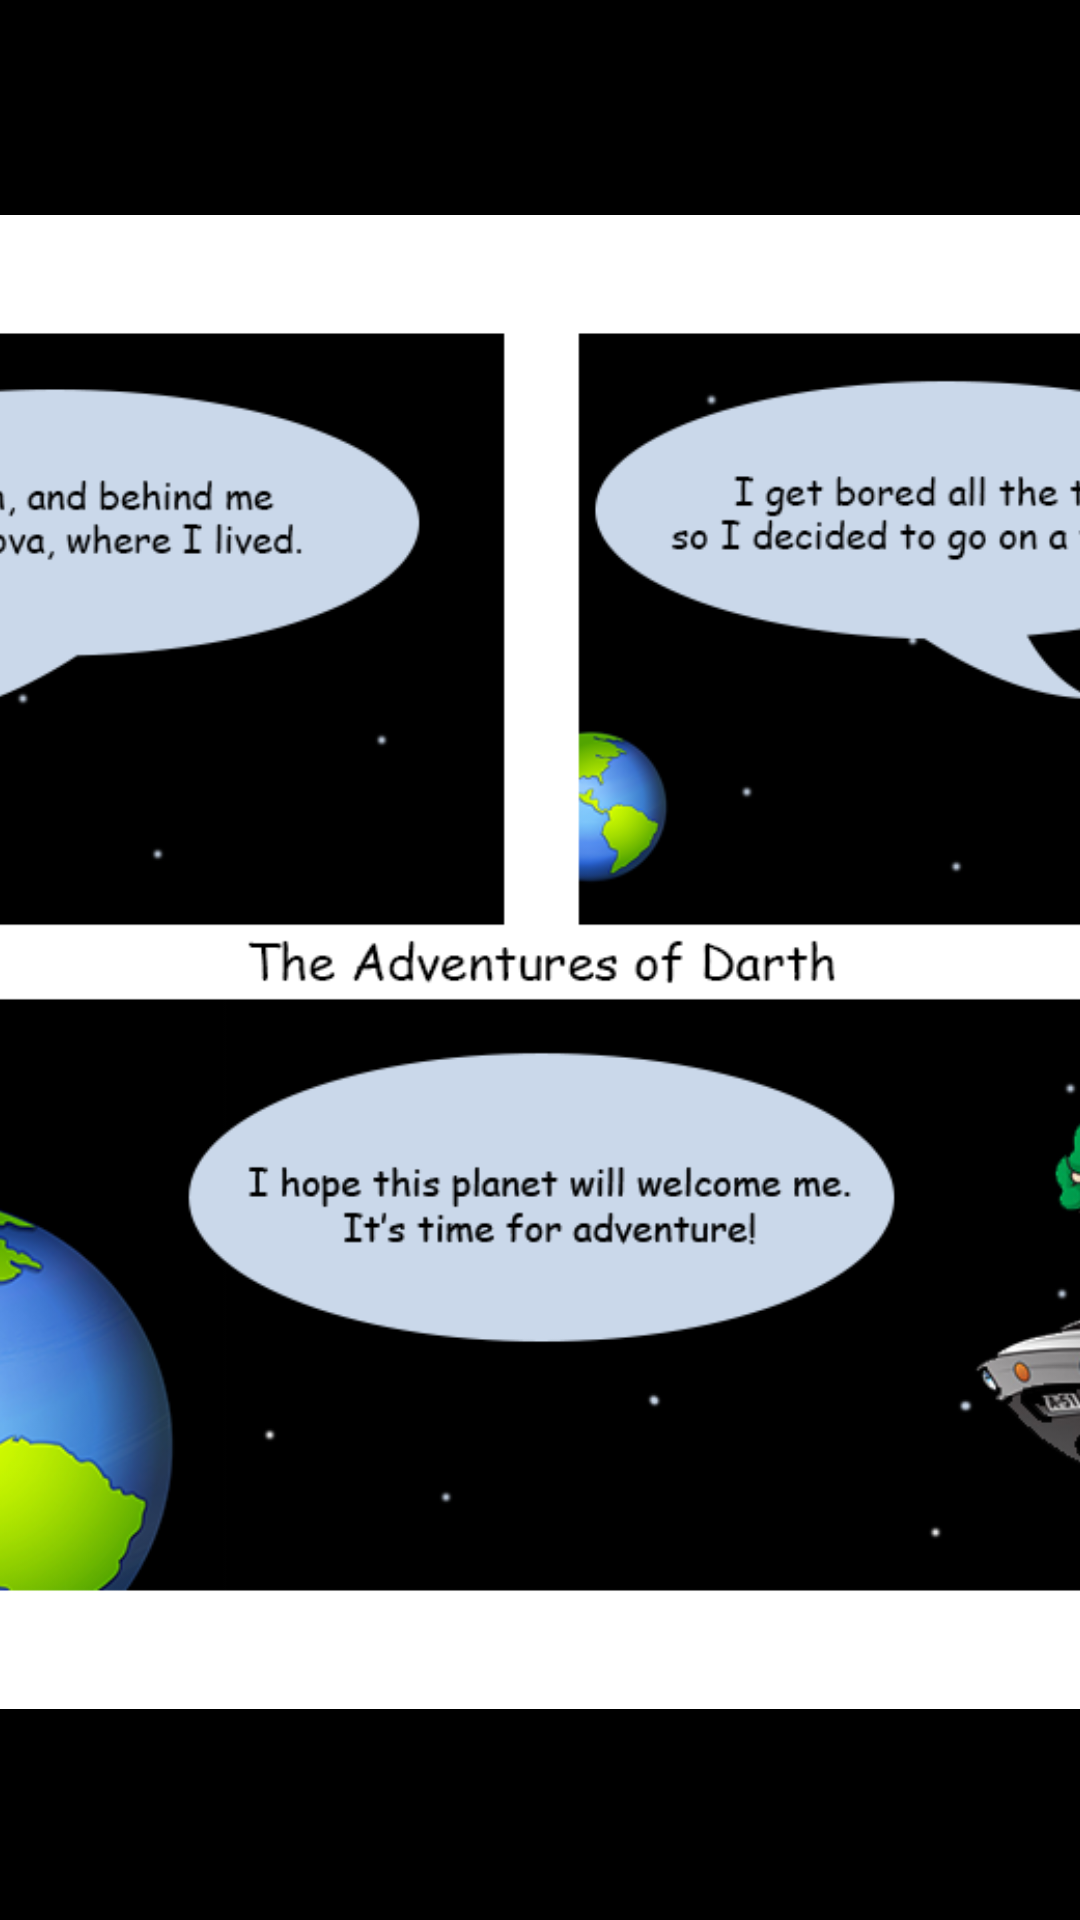

Layout XML and referenced resources for this Android screen:
<!-- AndroidManifest.xml: application theme Theme.AOD -->
<!-- res/layout/activity_story.xml -->
<?xml version="1.0" encoding="utf-8"?>
<androidx.constraintlayout.widget.ConstraintLayout xmlns:android="http://schemas.android.com/apk/res/android"
    xmlns:app="http://schemas.android.com/apk/res-auto"
    xmlns:tools="http://schemas.android.com/tools"
    android:layout_width="match_parent"
    android:layout_height="match_parent"
    android:background="@color/black"
    tools:context=".Story">

    <ImageView
        android:id="@+id/imageView2"
        android:layout_width="885dp"
        android:layout_height="662dp"
        app:layout_constraintBottom_toBottomOf="parent"
        app:layout_constraintEnd_toEndOf="parent"

        app:layout_constraintStart_toStartOf="parent"
        app:layout_constraintTop_toTopOf="parent"
        app:layout_constraintVertical_bias="0.498"
        app:srcCompat="@drawable/aod_comics" />
</androidx.constraintlayout.widget.ConstraintLayout>
<!-- resources referenced by this layout -->
<resources>
  <!-- drawable aod_comics: png bitmap (drawable-nodpi, 246030 bytes) -->
  <style name="Theme.AOD" parent="Theme.MaterialComponents.DayNight.DarkActionBar">
          
          <item name="colorPrimary">@color/purple_500</item>
          <item name="colorPrimaryVariant">@color/purple_700</item>
          <item name="colorOnPrimary">@color/white</item>
          
          <item name="colorSecondary">@color/teal_200</item>
          <item name="colorSecondaryVariant">@color/teal_700</item>
          <item name="colorOnSecondary">@color/black</item>
          
          <item name="android:statusBarColor" tools:targetApi="l">?attr/colorPrimaryVariant</item>
          
      </style>
  <!-- not gathered from this repository: default colours our renderer supplied (Android Studio template values) -->
  <color name="purple_500">#FF6200EE</color>
  <color name="purple_700">#FF3700B3</color>
  <color name="teal_200">#FF03DAC5</color>
  <color name="teal_700">#FF018786</color>
  <color name="black">#FF000000</color>
  <color name="white">#FFFFFFFF</color>
</resources>
